Run: headless pygame with SDL's dummy video driver; simulated clock (each Clock.tick advances the game by its frame time, no real sleeping); random seed 0; keys injected as events and as key.get_pressed() state; mouse plan: one left click at the window centre at the start of phase 2, then a move to the lower-right quarter at the start of phase 3.
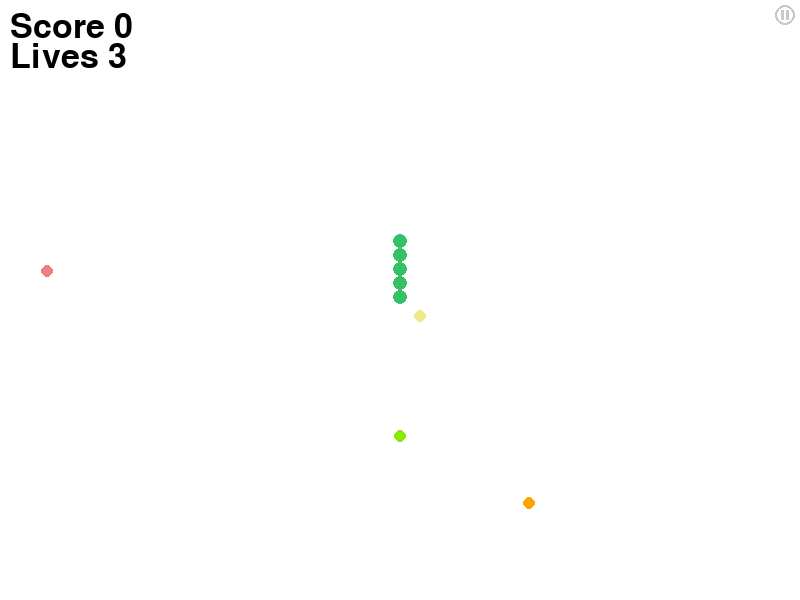
Frame 1 of 4 · flips 1–60 · no input
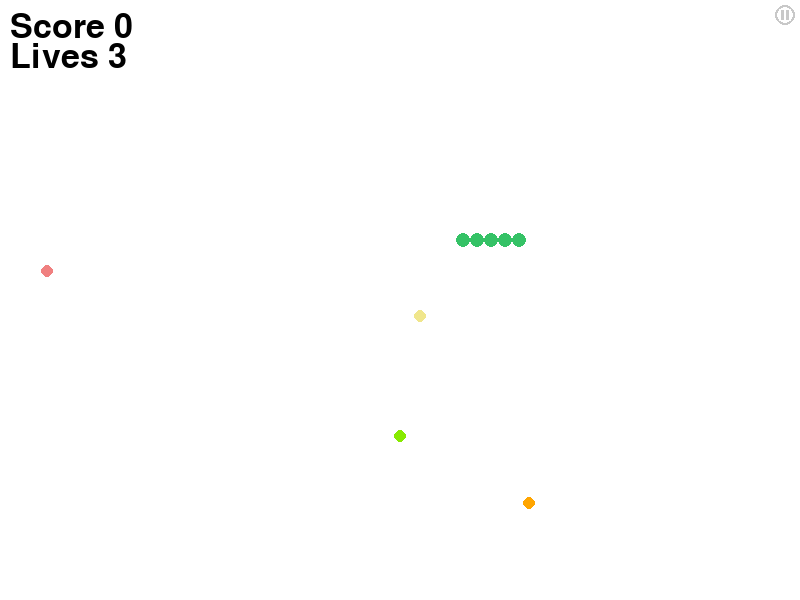
Frame 2 of 4 · flips 61–180 · clicked the window centre · tapped SPACE, RETURN · held RIGHT (→), D
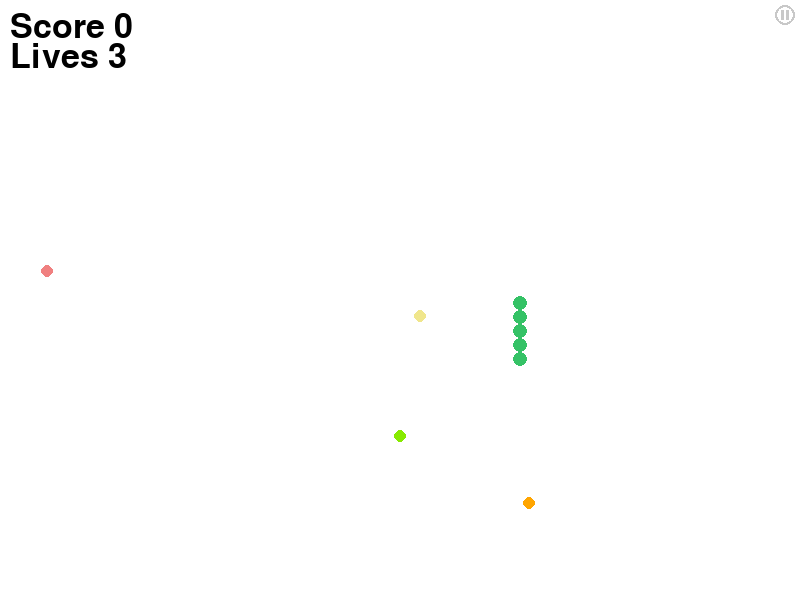
Frame 3 of 4 · flips 181–300 · moved the mouse to the lower-right quarter · held DOWN (↓), S
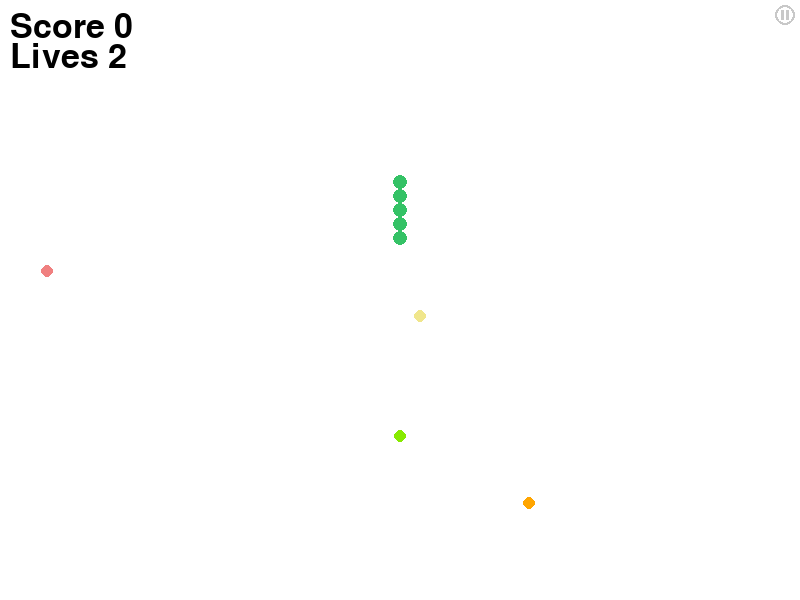
Frame 4 of 4 · flips 301–420 · held LEFT (←), A, UP (↑), W

The pygame program that drew these frames:

import pygame
import random


class Snake:
    def __init__(self):
        self.length = 5
        self.direction = 0
        self.turns = []
        self.head = (width // 2, height // 2)
        self.segments = []
        self.fps = 70

    def move(self):
        current_turn = len(self.turns) - 1
        current_direction = self.direction

        if self.direction == 0:
            self.head = (self.head[0], self.head[1] - 1)
        elif self.direction == 1:
            self.head = (self.head[0] + 1, self.head[1])
        elif self.direction == 2:
            self.head = (self.head[0], self.head[1] + 1)
        else:
            self.head = (self.head[0] - 1, self.head[1])

        current_coordinates = self.head
        self.segments = [self.head]

        for i in range(self.length - 1):
            if len(self.turns) > current_turn >= 0 and \
                    count_distance(current_coordinates, self.turns[current_turn][0]) < 2 * snake_size:
                current_direction = self.turns[current_turn][1]
                if current_direction == 0:
                    current_coordinates = (self.turns[current_turn][0][0],
                                           current_coordinates[1] +
                                           count_distance_from_turn(self.turns[current_turn][0], current_coordinates))
                elif current_direction == 1:
                    current_coordinates = (current_coordinates[0] -
                                           count_distance_from_turn(self.turns[current_turn][0], current_coordinates),
                                           self.turns[current_turn][0][1])
                elif current_direction == 2:
                    current_coordinates = (self.turns[current_turn][0][0], current_coordinates[1] -
                                           count_distance_from_turn(self.turns[current_turn][0], current_coordinates))
                else:
                    current_coordinates = (current_coordinates[0] +
                                           count_distance_from_turn(self.turns[current_turn][0], current_coordinates),
                                           self.turns[current_turn][0][1])
                current_turn -= 1
            else:
                if current_direction == 0:
                    current_coordinates = (current_coordinates[0], current_coordinates[1] + snake_size * 2)
                elif current_direction == 1:
                    current_coordinates = (current_coordinates[0] - snake_size * 2, current_coordinates[1])
                elif current_direction == 2:
                    current_coordinates = (current_coordinates[0], current_coordinates[1] - snake_size * 2)
                else:
                    current_coordinates = (current_coordinates[0] + snake_size * 2, current_coordinates[1])
            self.segments.append(current_coordinates)

        if current_turn > 0:
            self.turns = self.turns[current_turn::]

    def draw(self):
        for segment in self.segments:
            pygame.draw.circle(screen, snake_color, segment, snake_size)

    def eat_length_increasing_food(self):
        self.length += 1

    def eat_length_reducing_food(self):
        self.length -= 1

    def eat_speed_increasing_food(self):
        self.fps += 10

    def eat_speed_reducing_food(self):
        self.fps -= 10

    def is_collision(self):
        if self.head[0] < snake_size or self.head[0] > width - snake_size or \
                self.head[1] < snake_size or self.head[1] > height - snake_size:
            return True

        for segment in self.segments[2:]:
            if count_distance(segment, self.head) < 2 * snake_size:
                return True

        return False


class Food:
    def __init__(self, effect):
        self.coordinates = (random.randint(food_size, width - food_size), random.randint(food_size, height - food_size))
        self.effect = effect

    def draw(self):
        if self.effect == "increase length":
            pygame.draw.circle(screen, length_increasing_food_color, self.coordinates, food_size)
        if self.effect == "reduce length":
            pygame.draw.circle(screen, length_reducing_food_color, self.coordinates, food_size)
        if self.effect == "increase speed":
            pygame.draw.circle(screen, speed_increasing_food_color, self.coordinates, food_size)
        if self.effect == "reduce speed":
            pygame.draw.circle(screen, speed_reducing_food_color, self.coordinates, food_size)


class Obstruction:
    color = (127, 127, 127,)

    def __init__(self, x0, y0, x1, y1):
        self.obstruction_coordinates = (x0, y0, x1, y1)

    def draw(self):
        pygame.draw.rect(screen, self.color, self.obstruction_coordinates)


def count_distance(coordinates1, coordinates2):
    return int(((coordinates1[0] - coordinates2[0]) ** 2 + (coordinates1[1] - coordinates2[1]) ** 2) ** 0.5)


def count_distance_from_turn(turn_coordinates, coordinates):
    return int(((2 * snake_size) ** 2 - count_distance(turn_coordinates, coordinates) ** 2) ** 0.5)


def is_collision_obstruction(obstruction_coordinates, snake_coordinates):
    if obstruction_coordinates[0] < snake_coordinates[0] + snake_size < obstruction_coordinates[3]:
        if obstruction_coordinates[4] > snake_coordinates[1] + snake_size > obstruction_coordinates[2]:
            return True


pygame.init()
size = width, height = 800, 600
screen = pygame.display.set_mode(size)
running = True
is_alive = True
is_paused = False

length_increasing_food_color = (135, 234, 0)
length_reducing_food_color = (240, 128, 128)
speed_increasing_food_color = (255, 165, 0)
speed_reducing_food_color = (240, 230, 140)

food_size = 6

snake_color = (53, 194, 102)
snake_size = 7

lives = 3
last_length = 0

play_button_size = 70
play_button_coordinates = (width // 2, height // 2 + 50)

pause_button_size = 10
pause_button_color = (200, 200, 200)
pause_button_coordinates = (width - 15, 15)

length_increasing_food = Food("increase length")
length_reducing_food = Food("reduce length")
speed_increasing_food = Food("increase speed")
speed_reducing_food = Food("reduce speed")

snake = Snake()
clock = pygame.time.Clock()
font = pygame.font.Font(None, 50)
font2 = pygame.font.Font(None, 40)

while running:
    for event in pygame.event.get():
        if event.type == pygame.QUIT:
            running = False
        if event.type == pygame.KEYDOWN and is_alive and not is_paused:
            if (event.key == pygame.K_UP or event.key == pygame.K_w) and snake.direction != 0 and snake.direction != 2:
                snake.turns.append((snake.head, snake.direction))
                snake.direction = 0
            if (event.key == pygame.K_RIGHT or event.key == pygame.K_d) and snake.direction != 1 and \
                    snake.direction != 3:
                snake.turns.append((snake.head, snake.direction))
                snake.direction = 1
            if (event.key == pygame.K_DOWN or event.key == pygame.K_s) and snake.direction != 0 and \
                    snake.direction != 2:
                snake.turns.append((snake.head, snake.direction))
                snake.direction = 2
            if (event.key == pygame.K_LEFT or event.key == pygame.K_a) and snake.direction != 1 and \
                    snake.direction != 3:
                snake.turns.append((snake.head, snake.direction))
                snake.direction = 3
        if event.type == pygame.MOUSEBUTTONDOWN:
            if (count_distance(event.pos, play_button_coordinates)) <= play_button_size and not is_alive:
                lives = 3
                is_alive = True

                length_increasing_food = Food("increase length")
                length_reducing_food = Food("reduce length")
                speed_increasing_food = Food("increase speed")
                speed_reducing_food = Food("reduce speed")

                snake = Snake()
            if (count_distance(event.pos, pause_button_coordinates)) <= pause_button_size and is_alive:
                if is_paused:
                    is_paused = False
                else:
                    is_paused = True
    if is_alive:
        screen.fill((255, 255, 255))
        length_increasing_food.draw()
        length_reducing_food.draw()
        speed_increasing_food.draw()
        speed_reducing_food.draw()
        snake.draw()

        score = font.render("Score " + str(snake.length - 5), True, (0, 0, 0))
        lives_on_screen = font.render("Lives " + str(lives), True, (0, 0, 0))
        screen.blit(score, (10, 10))
        screen.blit(lives_on_screen, (10, 40))

        pygame.draw.circle(screen, pause_button_color, pause_button_coordinates, pause_button_size, 2)

        if not is_paused:
            snake.move()

            pygame.draw.rect(screen, pause_button_color, (width - 19, 10, 3, 10))
            pygame.draw.rect(screen, pause_button_color, (width - 14, 10, 3, 10))

            if count_distance(length_increasing_food.coordinates, snake.head) <= snake_size + food_size:
                snake.eat_length_increasing_food()
                length_increasing_food = Food("increase length")
                length_increasing_food.draw()

            if count_distance(length_reducing_food.coordinates, snake.head) <= snake_size + food_size:
                snake.eat_length_reducing_food()
                length_reducing_food = Food("reduce length")
                length_reducing_food.draw()

            if count_distance(speed_increasing_food.coordinates, snake.head) <= snake_size + food_size:
                snake.eat_speed_increasing_food()
                speed_increasing_food = Food("increase speed")
                speed_increasing_food.draw()

            if count_distance(speed_reducing_food.coordinates, snake.head) <= snake_size + food_size:
                snake.eat_speed_reducing_food()
                speed_reducing_food = Food("reduce speed")
                speed_reducing_food.draw()

            if snake.is_collision():
                lives = lives - 1
                last_length = snake.length
                snake = Snake()
                snake.length = last_length
                print(lives)
                if lives <= 0:
                    is_alive = False

            clock.tick(snake.fps)
        else:
            pygame.draw.polygon(screen, pause_button_color, ((width - 18, 10), (width - 11, 14), (width - 18, 19)))
    else:
        screen.fill((255, 255, 255))
        text = font.render("Игра окончена", True, (0, 0, 0))
        screen.blit(text, (width // 2 - 130, height // 2 - 150))
        score = font.render(str(snake.length - 5), True, (0, 0, 0))
        screen.blit(score, (width // 2 - 10, height // 2 - 90))

        playText = font2.render("Играть", True, (0, 0, 0))

        pygame.draw.circle(screen, 'red', play_button_coordinates, play_button_size)
        screen.blit(playText, (width // 2 - 43, height // 2 + 40))
    pygame.display.flip()

pygame.quit()
